Image classification data set "ece4300-not-hotdog" (gargasz-13/ece4300-not-hotdog on GitHub). Class labels (2): fruit, hotdogs.

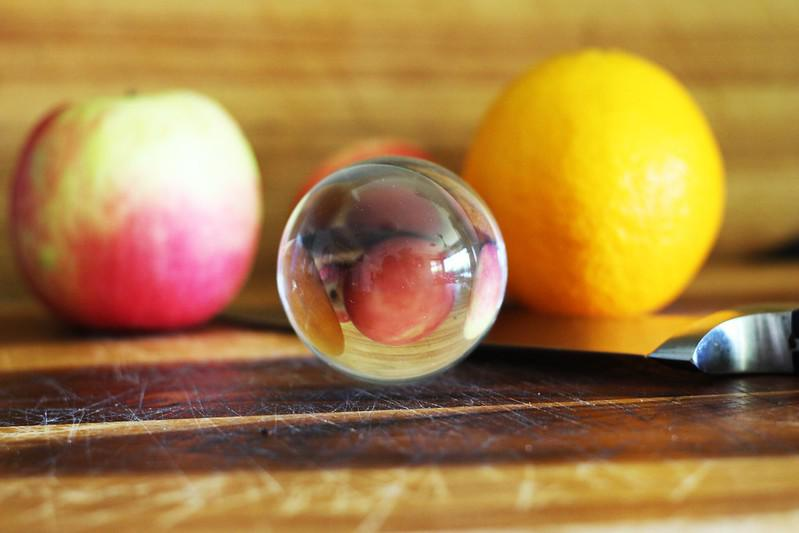
Label: fruit

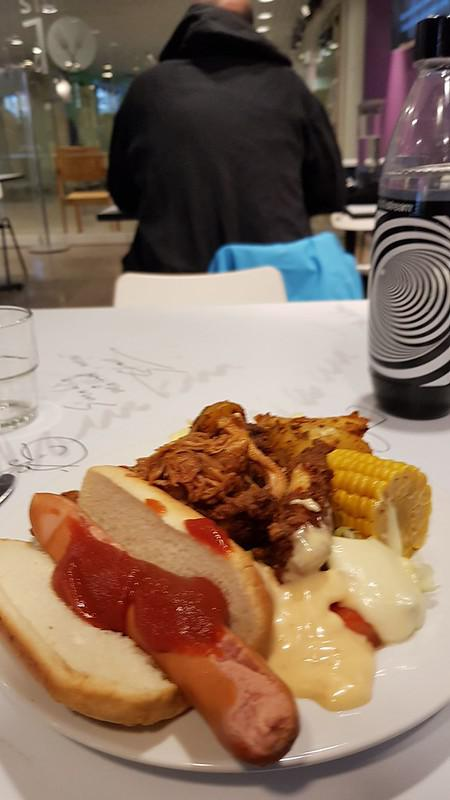
Label: hotdogs

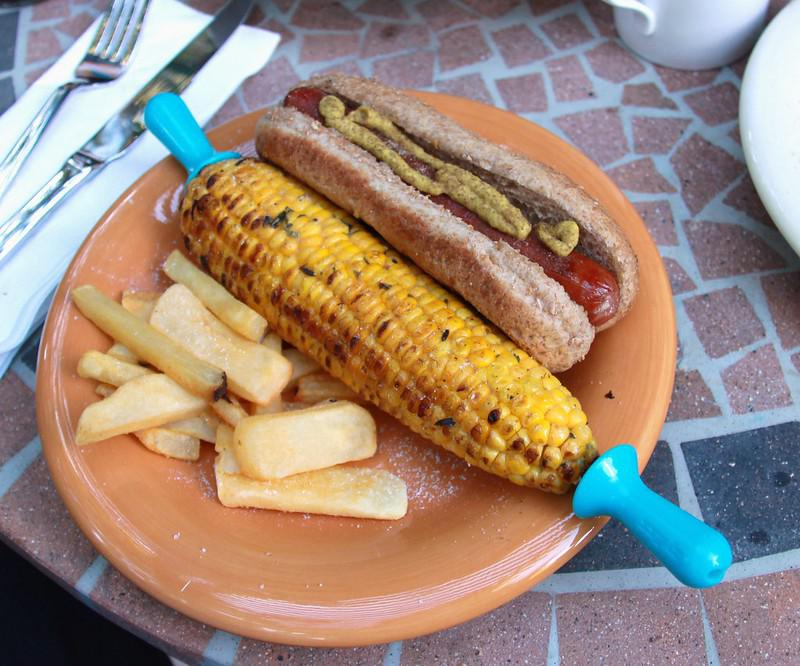
Label: hotdogs

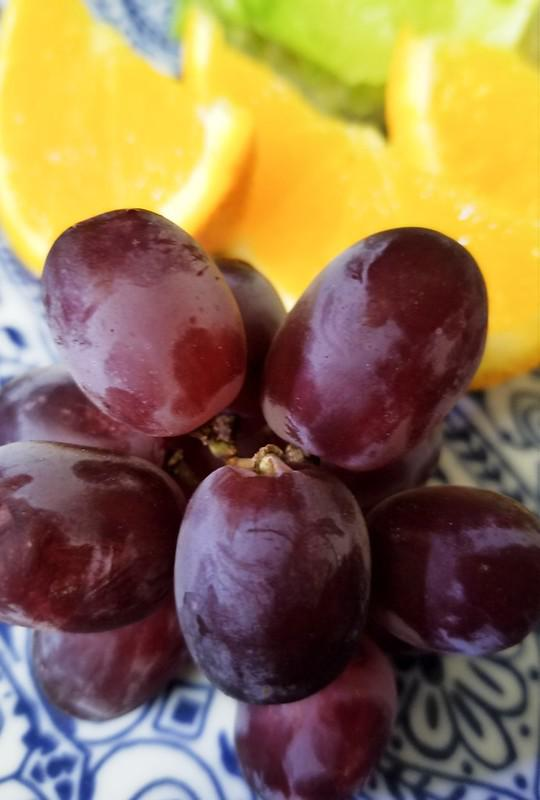
Label: fruit

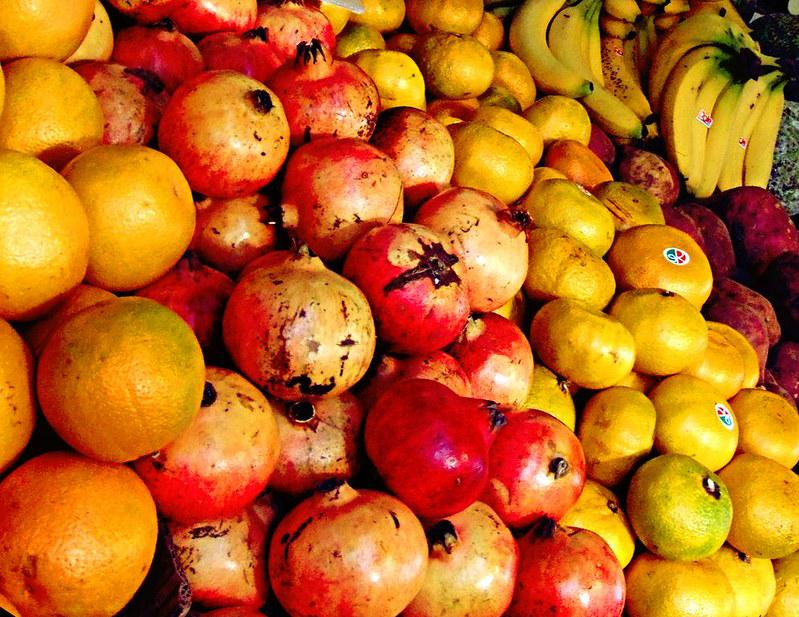
Label: fruit

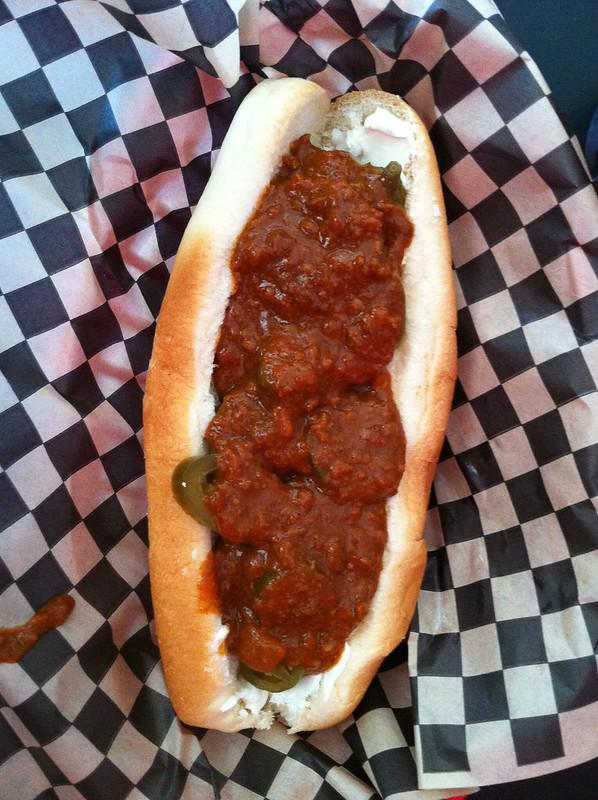
Label: hotdogs
